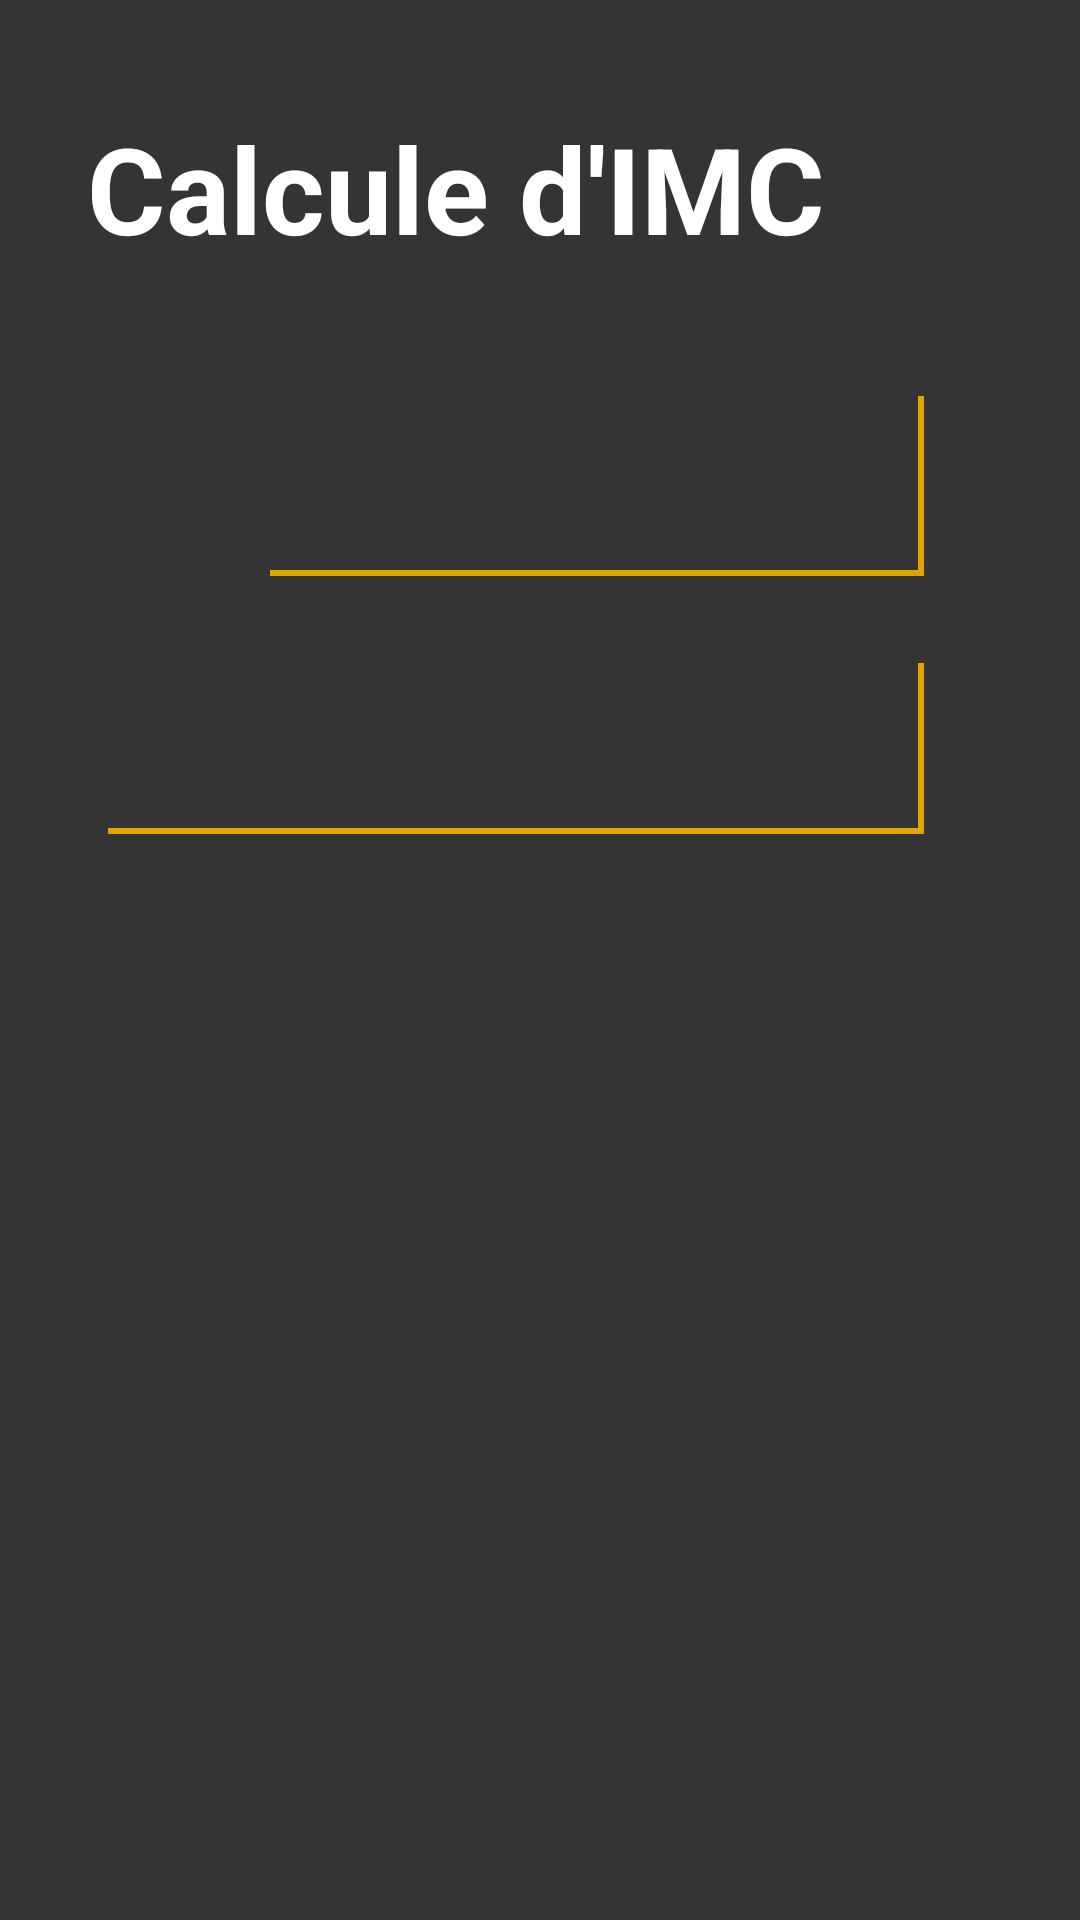

This screen was rendered from an Android layout file. Write that file and the resources it references.
<!-- AndroidManifest.xml: application theme Theme.MyProjectS1 -->
<!-- res/layout/activity_imc_calcul.xml -->
<?xml version="1.0" encoding="utf-8"?>
<androidx.constraintlayout.widget.ConstraintLayout xmlns:android="http://schemas.android.com/apk/res/android"
    xmlns:app="http://schemas.android.com/apk/res-auto"
    xmlns:tools="http://schemas.android.com/tools"
    android:layout_width="match_parent"
    android:layout_height="match_parent"
    tools:context=".ImcCalcul"
    android:background="#343434">

    <TextView
        android:id="@+id/imcTextView"
        android:layout_width="218dp"
        android:layout_height="61dp"
        android:layout_marginTop="132dp"
        android:layout_marginEnd="52dp"
        android:layout_marginRight="52dp"
        android:background="@drawable/edittext_background"
        android:padding="15dp"
        app:layout_constraintEnd_toEndOf="parent"
        app:layout_constraintTop_toTopOf="parent" />

    <TextView
        android:id="@+id/classification"
        android:layout_width="272dp"
        android:layout_height="58dp"
        android:layout_marginTop="28dp"
        android:layout_marginEnd="52dp"
        android:layout_marginRight="52dp"
        android:background="@drawable/edittext_background"
        android:padding="15dp"
        app:layout_constraintEnd_toEndOf="parent"
        app:layout_constraintTop_toBottomOf="@+id/imcTextView" />

    <TextView
        android:id="@+id/textView13"
        android:layout_width="315dp"
        android:layout_height="wrap_content"

        android:layout_marginTop="36dp"
        android:layout_marginEnd="16dp"
        android:layout_marginRight="16dp"
        android:text="Calcule d'IMC"
        android:textColor="#ffffff"
        android:textSize="40sp"
        android:textStyle="bold"
        app:layout_constraintEnd_toEndOf="parent"
        app:layout_constraintTop_toTopOf="parent" />



</androidx.constraintlayout.widget.ConstraintLayout>
<!-- resources referenced by this layout -->
<resources>
  <!-- drawable edittext_background (drawable) -->
  <?xml version="1.0" encoding="utf-8"?>
  <layer-list xmlns:android="http://schemas.android.com/apk/res/android">
   <item android:top="-3dp" android:bottom="1dp" android:left="-3dp">
    <shape android:shape="rectangle">
     <stroke android:width="2dp" android:color="#E1A500"/>
  
  
    </shape>
   </item>
  
  </layer-list>
  <style name="Theme.MyProjectS1" parent="Base.Theme.MyProjectS1" />
  <style name="Base.Theme.MyProjectS1" parent="Theme.Material3.DayNight">
          
          
      </style>
</resources>
